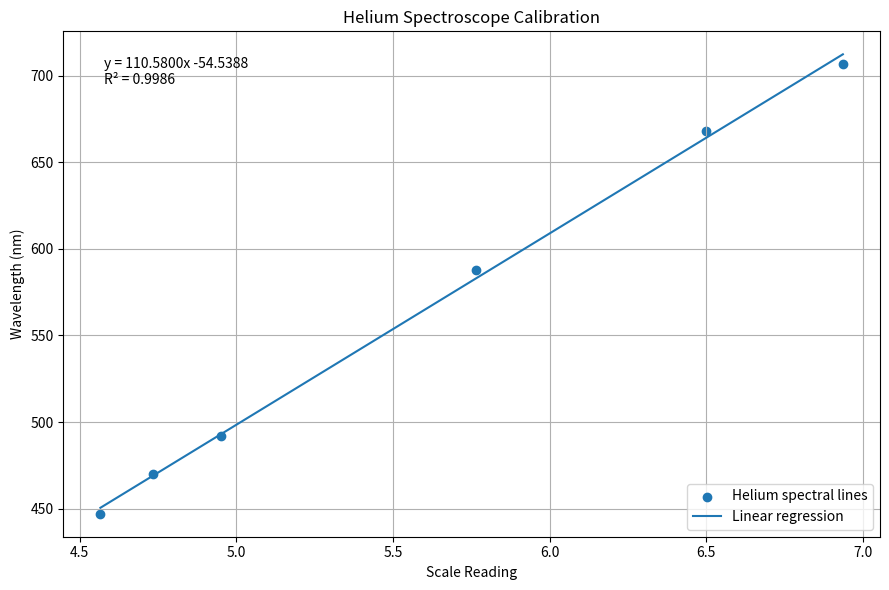

Write the Python code that produced this figure.
import numpy as np
import matplotlib.pyplot as plt
from scipy.stats import linregress

# Helium spectroscope calibration data

# Three scale readings for each spectral line
reading1 = np.array([4.50, 4.70, 4.90, 5.80, 6.50, 6.909])
reading2 = np.array([4.70, 4.80, 5.00, 5.80, 6.50, 6.90])
reading3 = np.array([4.50, 4.70, 4.95, 5.70, 6.50, 7.00])

# Calculate the average scale reading for each line
scale_reading = (reading1 + reading2 + reading3) / 3

# Corresponding known helium wavelengths, in nanometers
wavelength = np.array([447, 470, 492, 588, 668, 707])

# Calculate the linear regression
slope, intercept, r_value, p_value, std_err = linregress(
    scale_reading, wavelength
)

# Create points for drawing a smooth regression line
x_line = np.linspace(scale_reading.min(), scale_reading.max(), 100)
y_line = slope * x_line + intercept

# Print the averages and regression results
print("Average scale readings:")
for i, value in enumerate(scale_reading, start=1):
    print(f"Line {i}: {value:.4f}")

print()
print(f"Regression equation: wavelength = {slope:.4f}(scale reading) "
      f"+ ({intercept:.4f})")
print(f"R = {r_value:.4f}")
print(f"R-squared = {r_value**2:.4f}")

# Plot the measured data and regression line
plt.figure(figsize=(9, 6))
plt.scatter(
    scale_reading,
    wavelength,
    label="Helium spectral lines",
    marker="o"
)
plt.plot(
    x_line,
    y_line,
    label="Linear regression"
)

# Add the regression equation and R-squared value to the graph
equation_text = (
    f"y = {slope:.4f}x {intercept:+.4f}\n"
    f"R² = {r_value**2:.4f}"
)
plt.text(
    0.05,
    0.95,
    equation_text,
    transform=plt.gca().transAxes,
    verticalalignment="top"
)

plt.title("Helium Spectroscope Calibration")
plt.xlabel("Scale Reading")
plt.ylabel("Wavelength (nm)")
plt.legend()
plt.grid(True)
plt.tight_layout()

# Display the graph
plt.show()
